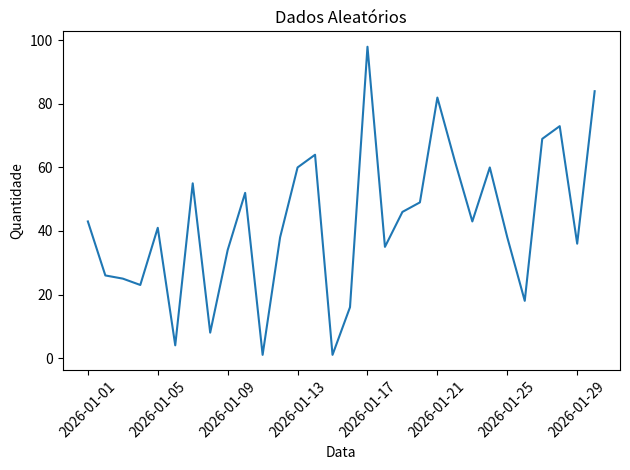

Python code for this plot:
import pandas as pd
import matplotlib.pyplot as plt
import random
from datetime import datetime, timedelta

# Gerar datas (30 dias)
datas = [datetime(2026, 1, 1) + timedelta(days=i) for i in range(30)]

# Gerar valores aleatórios
valores = [random.randint(1, 100) for _ in range(30)]

# Criar DataFrame
df = pd.DataFrame({
    "data": datas,
    "quantidade": valores
})

# Plotar
plt.plot(df["data"], df["quantidade"])

plt.title("Dados Aleatórios")
plt.xlabel("Data")
plt.ylabel("Quantidade")
plt.xticks(rotation=45)
plt.tight_layout()

plt.show()
